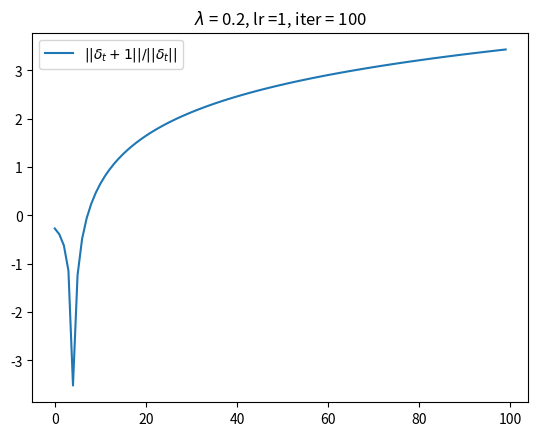

Generate this figure with matplotlib: (Note: this script raises an exception after producing the figure.)
import numpy as np
import matplotlib.pyplot as plt

import numpy as np
def softmax(x):
  """Compute softmax values for each sets of scores in x."""
  e_x = np.exp(x - np.max(x))
  return e_x / e_x.sum(axis=0)


K = 3
r = np.array([2, 1, 1])
theta = np.zeros(K)
lr = 1

iter = 100
lambd = 0.2
ratio = []
norm = 2
pi_history = np.zeros((iter, K))
action_history = []
for t in range(iter):
  pi = softmax(theta)
  # delta_t = np.linalg.norm(r + lambd / K * 1 / pi, ord=norm)
  delta_t = np.linalg.norm(lambd * theta - r - np.sum(lambd * theta - r) / K * np.ones(K), ord=norm)
  # action_history.append(np.argmax(r + lambd / K * 1 / pi))
  # theta += lr * ((np.diag(pi) - pi @ pi.T) @ r + lambd * (1 / K - pi))
  theta += lr * ((np.diag(pi) - pi @ pi.T) @ (r - lambd * np.log(pi)))


  # Check if any norm delta_{t+1} \le delta_t
  pi = softmax(theta)
  # delta_t1 = np.linalg.norm(r + lambd / K * 1 / pi, ord=norm)
  delta_t1 =  np.linalg.norm(lambd * theta - r - np.sum(lambd * theta - r) / K * np.ones(K), ord=norm)
  # if delta_t1 != np.max(r + lambd / K * 1 /pi):
  #     break

  # if delta_t1 < delta_t:
  #     print("iteration: ", t)
      # print(f"{t}: {delta_t}          {t+1}: {delta_t1}")
  # print(f"iteration {t}: {delta_t}")
  ratio.append(np.log(delta_t1))
  pi_history[t] = pi
print('Final pi: ', softmax(theta))
print(action_history)

# plt.plot(np.arange(iter), pi_history[:, 0], label="$pi(1)$")
# plt.plot(np.arange(iter), pi_history[:, 1], label="$pi(2)$")
# plt.plot(np.arange(iter), pi_history[:, 2], label="$pi(3)$")
plt.plot(np.arange(iter), ratio, label=f"$||\\delta_t+1||/||\\delta_t||$")
plt.legend()
plt.title(f"$\lambda$ = {lambd}, lr ={lr}, iter = {iter}")
plt.savefig(f"./exp/entropy/lambda_{lambd}_norm_{norm}_lr_{lr}_iter_{iter}.png")
plt.show()
